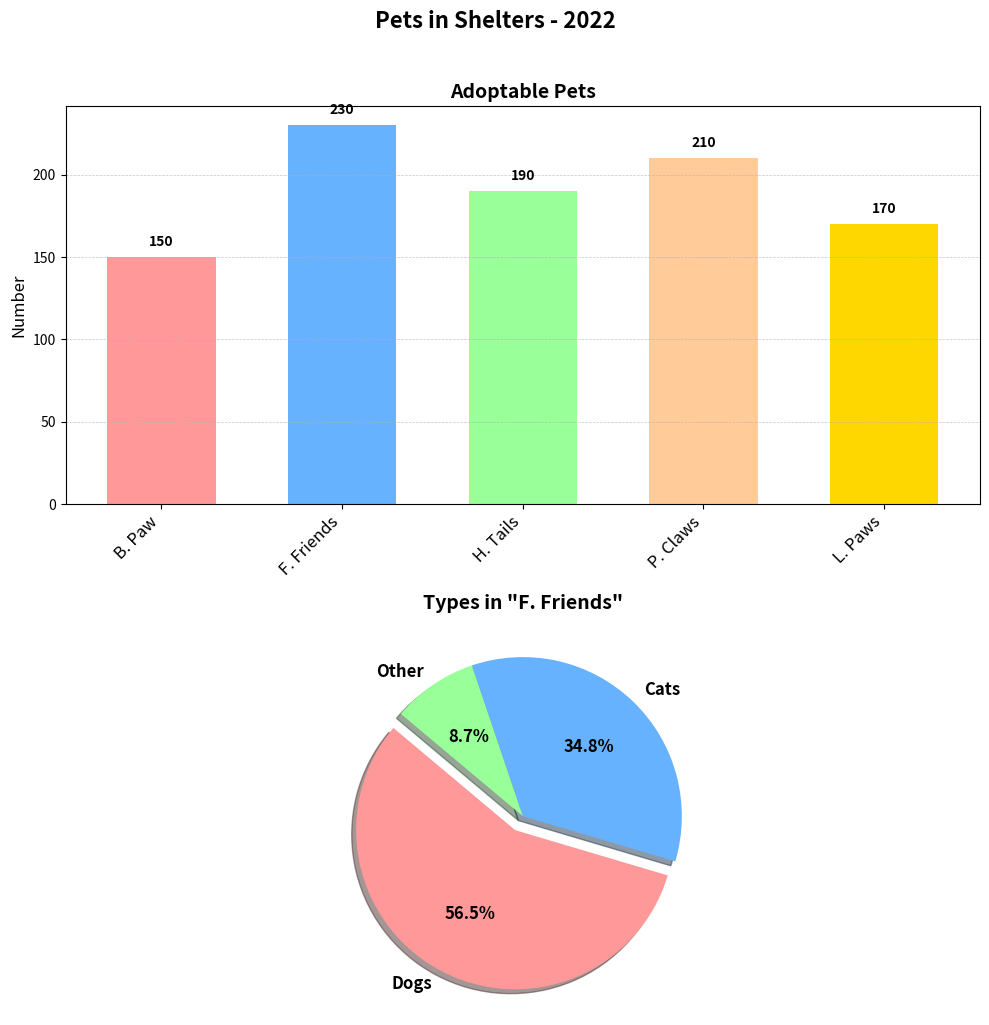

Here is the Python script that generated this plot:
import matplotlib.pyplot as plt
import numpy as np

# Data Setup
shelters = ['B. Paw', 'F. Friends', 'H. Tails', 'P. Claws', 'L. Paws']
adoptable_pets = [150, 230, 190, 210, 170]

# Pet distribution in the busiest shelter
pet_types = ['Dogs', 'Cats', 'Other']
pet_counts = [130, 80, 20]

x_positions = np.arange(len(shelters))
bar_width = 0.6

# Create the figures with a different subplot arrangement (2 rows, 1 column)
fig, (ax1, ax2) = plt.subplots(2, 1, figsize=(10, 10))
fig.suptitle('Pets in Shelters - 2022', fontsize=16, fontweight='bold', y=1.02)

# Bar chart
bars = ax1.bar(x_positions, adoptable_pets, color=['#FF9999','#66B2FF','#99FF99','#FFCC99','#FFD700'], width=bar_width)

# Annotate each bar
for bar in bars:
    yval = bar.get_height()
    ax1.text(bar.get_x() + bar.get_width()/2, yval + 5, f'{yval}', ha='center', va='bottom', fontsize=10, fontweight='bold')

# Customize the x-axis
ax1.set_xticks(x_positions)
ax1.set_xticklabels(shelters, rotation=45, ha='right', fontsize=12)

# Set the title and labels for the bar chart
ax1.set_title("Adoptable Pets", fontsize=14, fontweight='bold')
ax1.set_ylabel("Number", fontsize=12)
ax1.yaxis.grid(True, linestyle='--', linewidth=0.5, alpha=0.7)

# Pie chart for pet types
colors = ['#FF9999', '#66B2FF', '#99FF99']
explode = (0.1, 0, 0)

ax2.pie(pet_counts, labels=pet_types, explode=explode, colors=colors,
        autopct='%1.1f%%', shadow=True, startangle=140, textprops={'fontsize': 12, 'fontweight':'bold'})
ax2.set_title('Types in "F. Friends"', fontsize=14, fontweight='bold')

plt.tight_layout()
plt.show()
